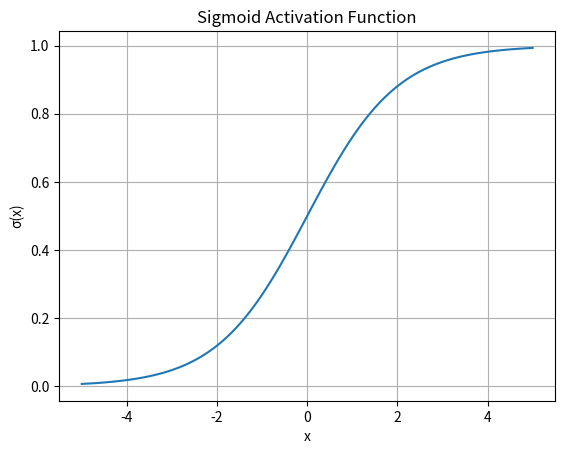

Python code for this plot:
import math 
import matplotlib.pyplot as plt


''' 
    1. Sigmoid Function maps any real-based values in a range between 0 and 1.
    2. When x is very large,σ(x)--->1;
    3. When x is very small, σ(x)---->0
    4. Derivative(σ(x)) = σ(x)(1 - σ(x))
'''

def sigmoid(x):
    '''
        Compute the Sigmoid of X 
    '''
    return 1 / ( 1 + math.exp(-x))

def sigmoid_derivative(x):
    """ 
        Compute the derivative of the sigmoid function at x. Important for Backpropagation
    """
    
    sx = sigmoid(x)
    return sx * (1 - sx)

x_values = [x * 0.1 for x in range(-50,51)]
y_values = [sigmoid(x) for x in x_values]

plt.plot(x_values, y_values)
plt.title("Sigmoid Activation Function")
plt.xlabel("x")
plt.ylabel("σ(x)")
plt.grid(True)
plt.show()
